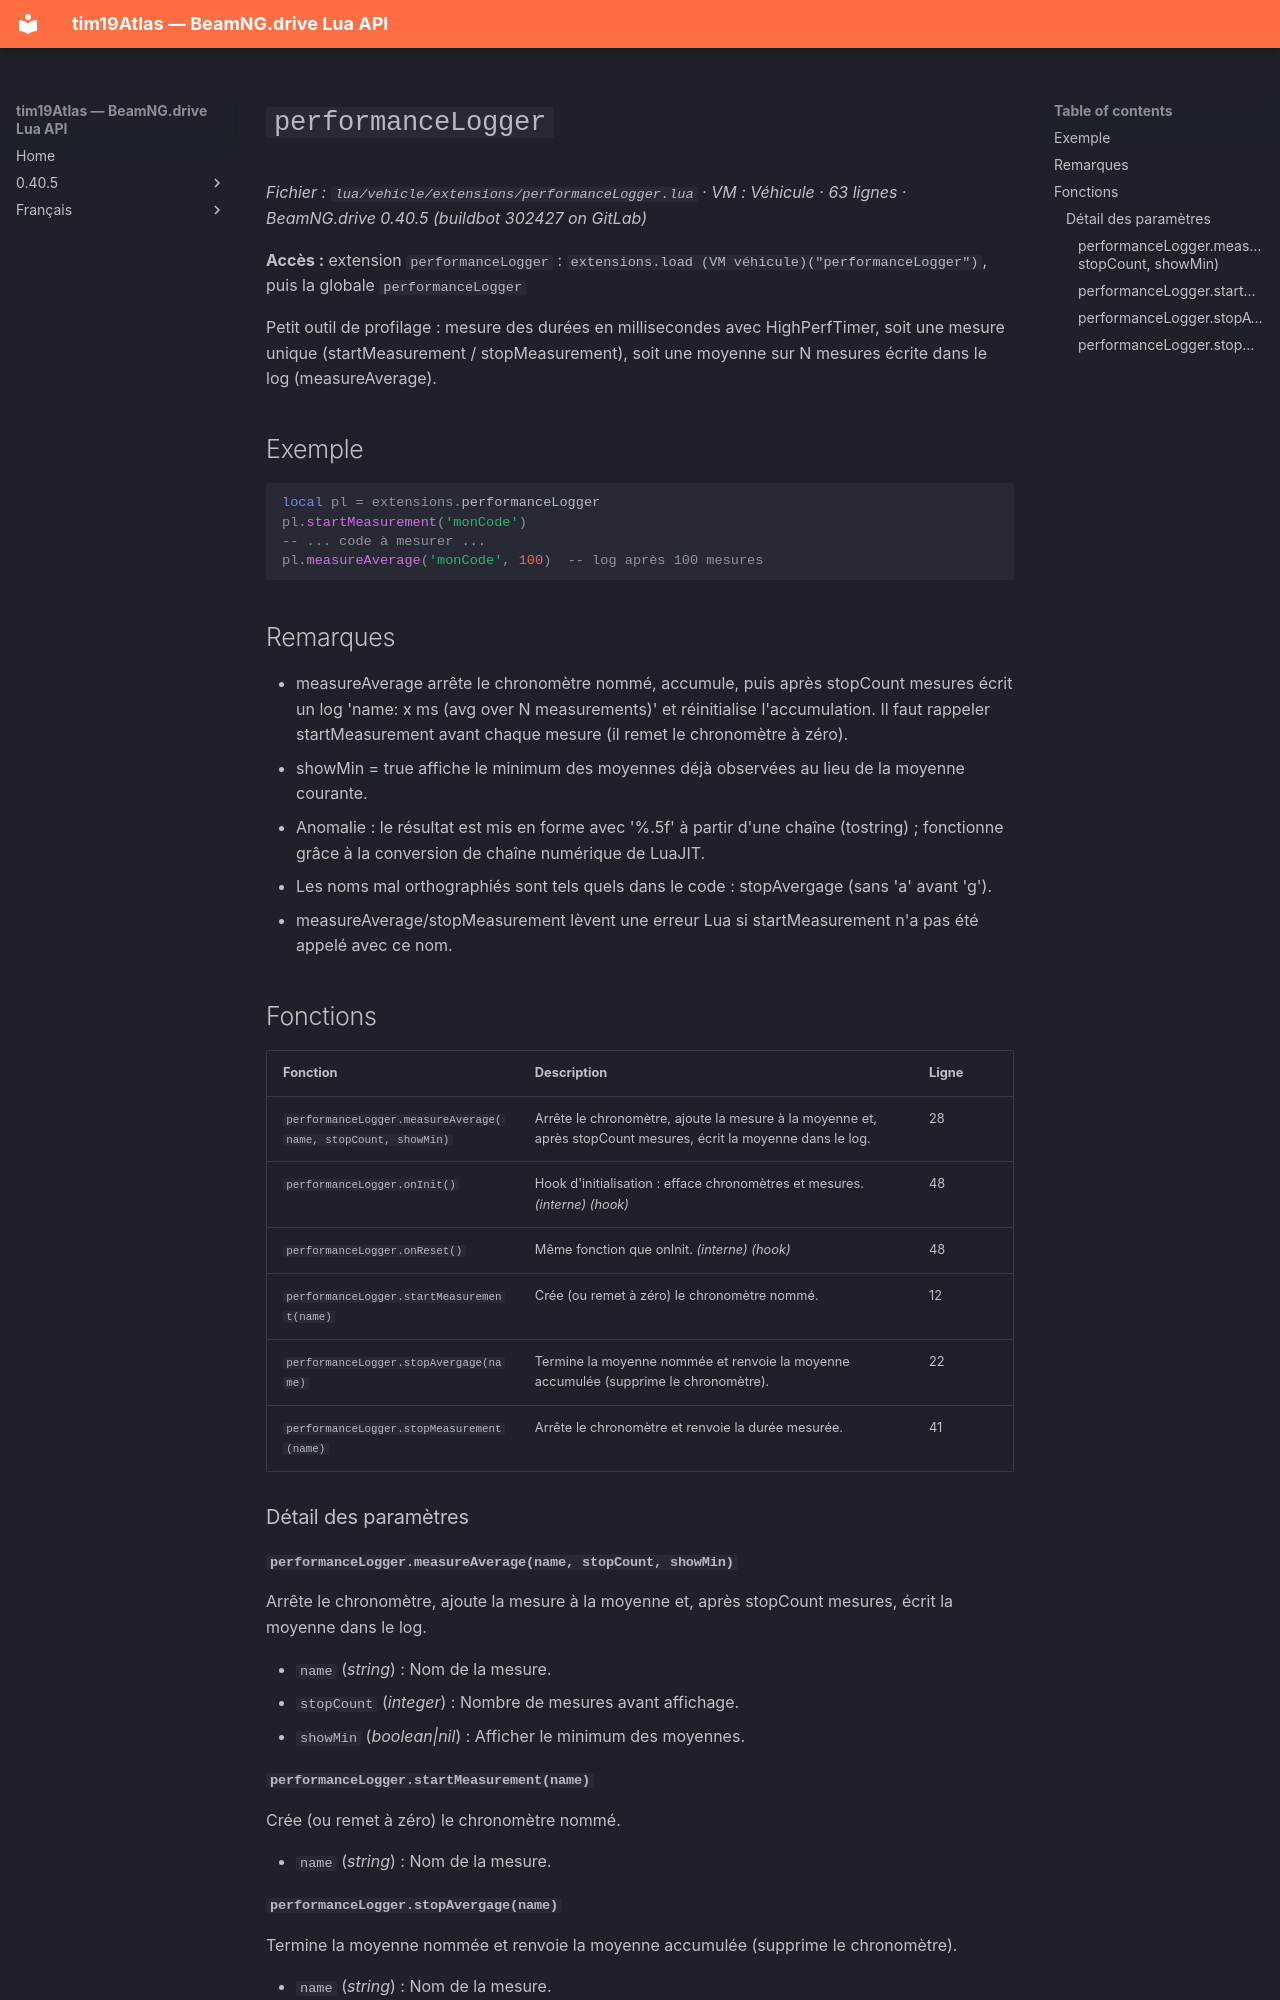

repository: Tim0219800/beamng-lua-atlas · page: fr/0.40.5/vehicle/extensions/performanceLogger.html · generator: mkdocs

# `performanceLogger`

*Fichier : `lua/vehicle/extensions/performanceLogger.lua` · VM : Véhicule · 63 lignes · BeamNG.drive 0.40.5 (buildbot 302427 on GitLab)*

**Accès :** extension `performanceLogger` : `extensions.load (VM véhicule)("performanceLogger")`, puis la globale `performanceLogger`

Petit outil de profilage : mesure des durées en millisecondes avec HighPerfTimer, soit une mesure unique (startMeasurement / stopMeasurement), soit une moyenne sur N mesures écrite dans le log (measureAverage).

## Exemple

```lua
local pl = extensions.performanceLogger
pl.startMeasurement('monCode')
-- ... code à mesurer ...
pl.measureAverage('monCode', 100)  -- log après 100 mesures
```

## Remarques

- measureAverage arrête le chronomètre nommé, accumule, puis après stopCount mesures écrit un log 'name: x ms (avg over N measurements)' et réinitialise l'accumulation. Il faut rappeler startMeasurement avant chaque mesure (il remet le chronomètre à zéro).
- showMin = true affiche le minimum des moyennes déjà observées au lieu de la moyenne courante.
- Anomalie : le résultat est mis en forme avec '%.5f' à partir d'une chaîne (tostring) ; fonctionne grâce à la conversion de chaîne numérique de LuaJIT.
- Les noms mal orthographiés sont tels quels dans le code : stopAvergage (sans 'a' avant 'g').
- measureAverage/stopMeasurement lèvent une erreur Lua si startMeasurement n'a pas été appelé avec ce nom.

## Fonctions

| Fonction | Description | Ligne |
|---|---|---|
| `performanceLogger.measureAverage(name, stopCount, showMin)` | Arrête le chronomètre, ajoute la mesure à la moyenne et, après stopCount mesures, écrit la moyenne dans le log. | 28 |
| `performanceLogger.onInit()` | Hook d'initialisation : efface chronomètres et mesures. *(interne)* *(hook)* | 48 |
| `performanceLogger.onReset()` | Même fonction que onInit. *(interne)* *(hook)* | 48 |
| `performanceLogger.startMeasurement(name)` | Crée (ou remet à zéro) le chronomètre nommé. | 12 |
| `performanceLogger.stopAvergage(name)` | Termine la moyenne nommée et renvoie la moyenne accumulée (supprime le chronomètre). | 22 |
| `performanceLogger.stopMeasurement(name)` | Arrête le chronomètre et renvoie la durée mesurée. | 41 |

### Détail des paramètres

#### `performanceLogger.measureAverage(name, stopCount, showMin)`

Arrête le chronomètre, ajoute la mesure à la moyenne et, après stopCount mesures, écrit la moyenne dans le log.

- `name` (*string*) : Nom de la mesure.
- `stopCount` (*integer*) : Nombre de mesures avant affichage.
- `showMin` (*boolean|nil*) : Afficher le minimum des moyennes.

#### `performanceLogger.startMeasurement(name)`

Crée (ou remet à zéro) le chronomètre nommé.

- `name` (*string*) : Nom de la mesure.
